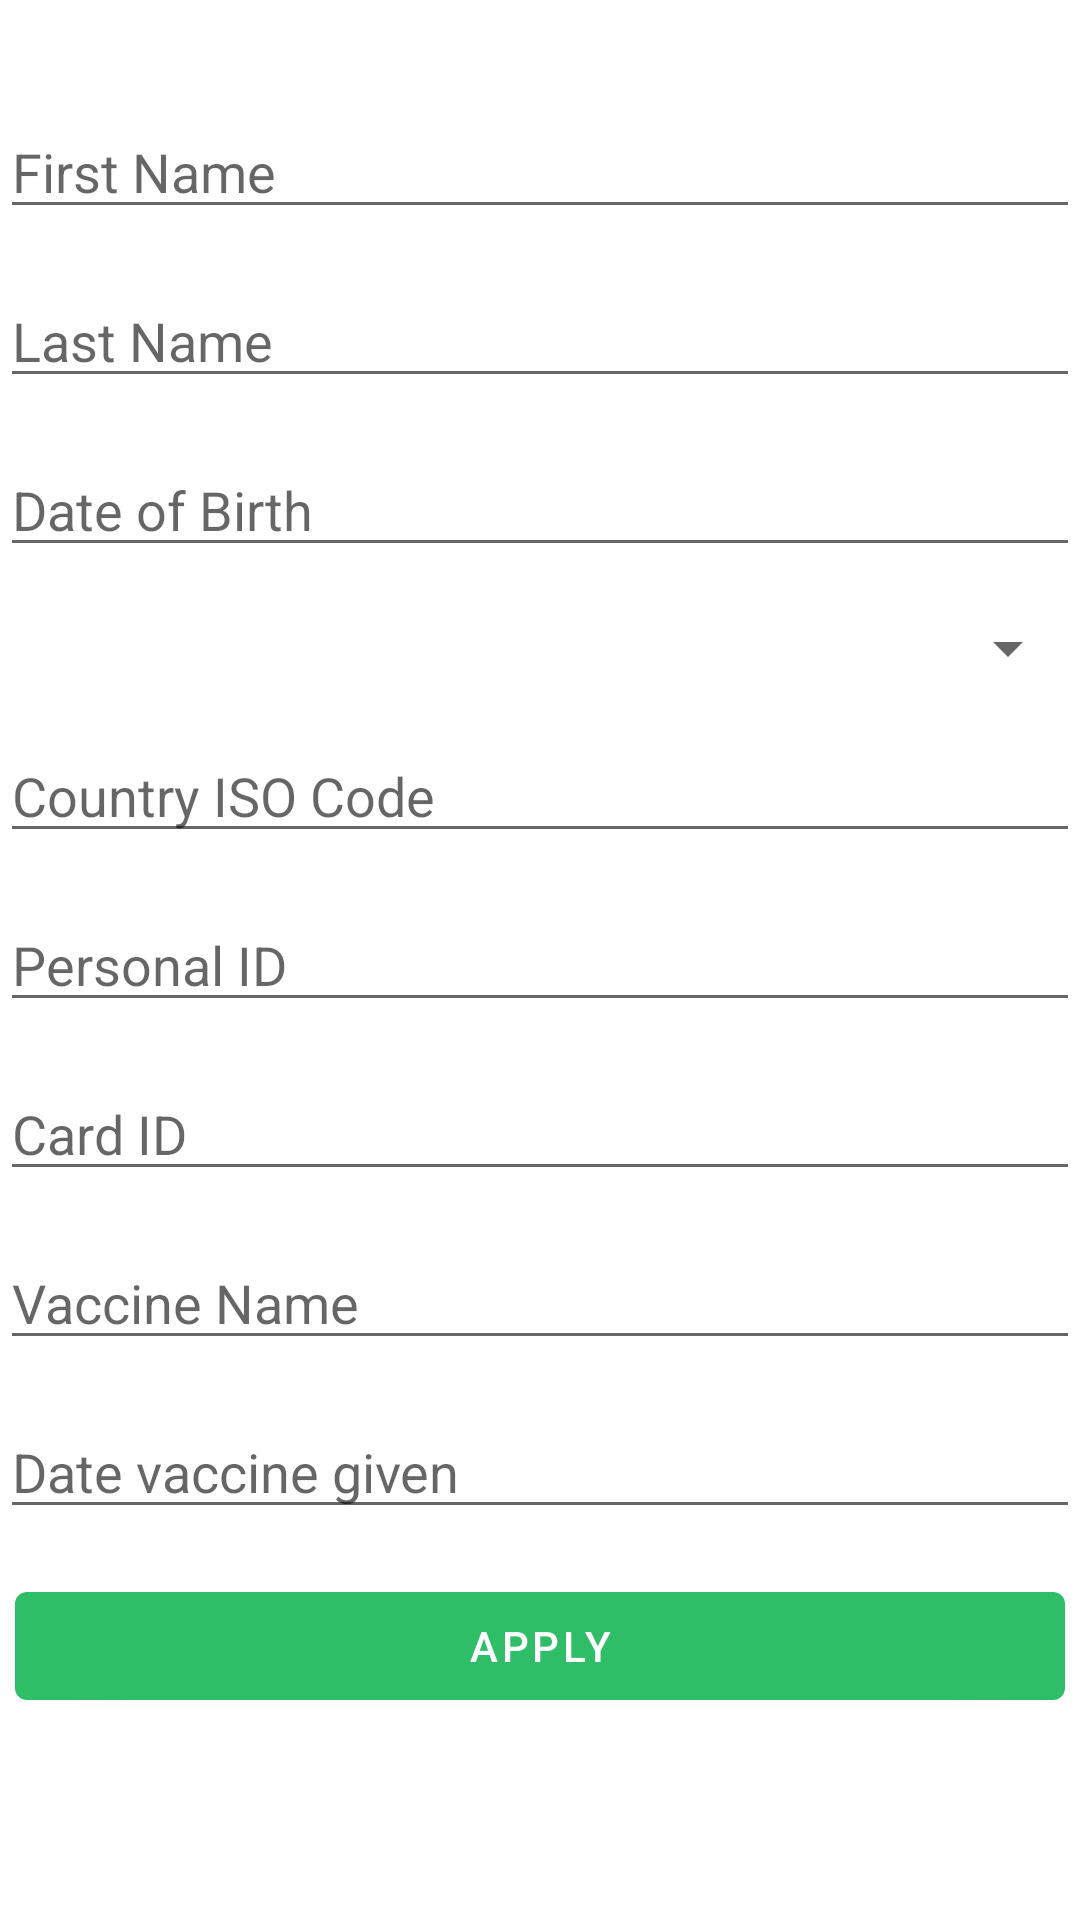

Reconstruct the res/layout file that produces this screen, plus the resources it refers to.
<!-- AndroidManifest.xml: application theme Theme.HealthCard -->
<!-- res/layout/content_scrolling.xml -->
<?xml version="1.0" encoding="utf-8"?>
<androidx.core.widget.NestedScrollView xmlns:android="http://schemas.android.com/apk/res/android"
    xmlns:app="http://schemas.android.com/apk/res-auto"
    xmlns:tools="http://schemas.android.com/tools"
    android:layout_width="match_parent"
    android:layout_height="match_parent"
    app:layout_behavior="@string/appbar_scrolling_view_behavior"
    tools:context=".CreateProfile"
    tools:showIn="@layout/activity_create_profile">


    <LinearLayout
        android:layout_width="match_parent"
        android:layout_height="wrap_content"
        android:orientation="vertical">

        <EditText
            android:id="@+id/editTextPersonFirstName"
            android:layout_width="match_parent"
            android:layout_height="wrap_content"
            android:layout_marginTop="35dp"
            android:ems="10"
            android:hint="First Name"
            android:imeOptions="actionNext"
            android:inputType="textPersonName" />

        <EditText
            android:id="@+id/editTextPersonLastName"
            android:layout_width="match_parent"
            android:layout_height="wrap_content"
            android:layout_marginTop="15dp"
            android:ems="10"
            android:hint="Last Name"
            android:imeOptions="actionNext"
            android:inputType="textPersonName" />

        <EditText
            android:id="@+id/editTextDate"
            android:layout_width="match_parent"
            android:layout_height="wrap_content"
            android:layout_marginTop="15dp"
            android:ems="10"
            android:hint="Date of Birth"
            android:imeOptions="actionNext"
            android:inputType="date" />

        <Spinner
            android:id="@+id/spinner"
            android:layout_width="match_parent"
            android:layout_height="wrap_content"
            android:layout_marginTop="15dp" />

        <EditText
            android:id="@+id/editTextCountryISOCode"
            android:layout_width="match_parent"
            android:layout_height="wrap_content"
            android:layout_marginTop="15dp"
            android:ems="10"
            android:hint="Country ISO Code"
            android:imeOptions="actionNext"
            android:inputType="textPersonName" />

        <EditText
            android:id="@+id/editTextPersonalID"
            android:layout_width="match_parent"
            android:layout_height="wrap_content"
            android:layout_marginTop="15dp"
            android:ems="10"
            android:hint="Personal ID"
            android:imeOptions="actionNext"
            android:inputType="textPersonName" />

        <EditText
            android:id="@+id/editTextCardID"
            android:layout_width="match_parent"
            android:layout_height="wrap_content"
            android:layout_marginTop="15dp"
            android:ems="10"
            android:hint="Card ID"
            android:imeOptions="actionNext"
            android:inputType="textPersonName" />

        <EditText
            android:id="@+id/editTextVaccineName"
            android:layout_width="match_parent"
            android:layout_height="wrap_content"
            android:layout_marginTop="15dp"
            android:ems="10"
            android:hint="Vaccine Name"
            android:imeOptions="actionNext"
            android:inputType="textPersonName" />

        <EditText
            android:id="@+id/editTextDateVaccine"
            android:layout_width="match_parent"
            android:layout_height="wrap_content"
            android:layout_marginTop="15dp"
            android:ems="10"
            android:hint="Date vaccine given"
            android:imeOptions="actionNext"
            android:inputType="date" />

        <Button
            android:id="@+id/applyButton"
            android:layout_width="match_parent"
            android:layout_height="wrap_content"
            android:layout_marginLeft="5dp"
            android:layout_marginTop="15dp"
            android:layout_marginRight="5dp"
            android:enabled="true"
            android:text="apply"
            android:textColor="@color/white" />

    </LinearLayout>
</androidx.core.widget.NestedScrollView>
<!-- res/layout/activity_create_profile.xml (included above) -->
<?xml version="1.0" encoding="utf-8"?>
<androidx.fragment.app.FragmentContainerView
    xmlns:android="http://schemas.android.com/apk/res/android"
    xmlns:tools="http://schemas.android.com/tools"
    xmlns:app="http://schemas.android.com/apk/res-auto"
    android:id="@+id/fragment_container2"
    android:name="androidx.navigation.fragment.NavHostFragment"
    android:layout_width="match_parent"
    android:layout_height="match_parent"
    android:keepScreenOn="true"
    app:defaultNavHost="true"
    app:navGraph="@navigation/create_profile_nav_graph"
    tools:context=".CreateProfileActivity"/>
<!-- resources referenced by this layout -->
<resources>
  <color name="white">#FFFFFFFF</color>
  <style name="Theme.HealthCard" parent="Theme.MaterialComponents.DayNight.DarkActionBar">
          
          <item name="colorPrimary">@color/green</item>
          <item name="colorPrimaryVariant">@color/dark_green</item>
          <item name="colorOnPrimary">@color/green</item>
          
          <item name="colorSecondary">@color/green</item>
          <item name="colorSecondaryVariant">@color/green</item>
          <item name="colorOnSecondary">@color/white</item>
          
          <item name="android:statusBarColor" tools:targetApi="l">?attr/colorPrimaryVariant</item>
          
      </style>
  <color name="green">#30bd68</color>
  <color name="dark_green">#1f7842</color>
</resources>
